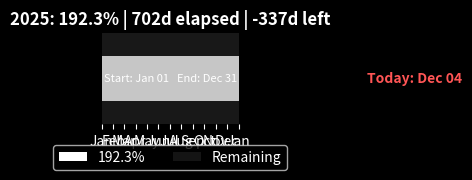

This chart was generated by the following Python code:
from datetime import datetime, date, timedelta
import matplotlib.pyplot as plt
import matplotlib.dates as mdates
import numpy as np
import os

# Ensure docs folder exists (for GitHub Pages publishing)
os.makedirs("docs", exist_ok=True)

# Get current date
current_date = datetime.now()

# Define year start and end
year_start = date(2025, 1, 1)
year_end = date(2025, 12, 31)

# Calculate total days in the year and days elapsed
total_days = (year_end - year_start).days + 1
days_elapsed = (current_date.date() - year_start).days

# Calculate percentage complete
percentage_complete = (days_elapsed / total_days) * 100

plt.style.use('dark_background')
fig, ax = plt.subplots(figsize=(10, 2))
fig.patch.set_facecolor('#181818')
ax.set_facecolor('#181818')

# White progress bar
ax.barh(0, width=days_elapsed, height=0.5, color='white', label=f'{percentage_complete:.1f}%')
ax.barh(0, width=total_days, height=0.5, color='#444', alpha=0.3, label='Remaining')

# Red line for today
ax.axvline(x=days_elapsed, color='#ff5555', linestyle='--', alpha=0.8)

# Format axis
ax.xaxis.set_major_locator(mdates.MonthLocator())
ax.xaxis.set_major_formatter(mdates.DateFormatter('%b'))
ax.set_xlim(0, total_days)
ax.set_ylim(-0.5, 0.5)
ax.set_yticks([])
ax.set_title(f"2025: {percentage_complete:.1f}% | {days_elapsed}d elapsed | {total_days-days_elapsed}d left", color='white', fontweight='bold')

# Add annotations
ax.text(days_elapsed + 5, 0, f"Today: {current_date.strftime('%b %d')}", 
        va='center', ha='left', color='#ff5555', fontweight='bold')
ax.text(5, 0, "Start: Jan 01", va='center', ha='left', fontsize=8, color='white')
ax.text(total_days - 5, 0, "End: Dec 31", va='center', ha='right', fontsize=8, color='white')

# Legend
ax.legend(loc='upper center', bbox_to_anchor=(0.5, -0.15), ncol=2)

# Remove spines
for spine in ax.spines.values():
    spine.set_visible(False)

plt.tight_layout()

# Save into docs folder for GitHub Pages
fig.savefig("docs/progress.png", dpi=300)

# Save text version as well
with open("docs/progress.txt", "w") as f:
    f.write(f"2025 is {percentage_complete:.1f}% complete. {total_days - days_elapsed} days remaining.\n")
